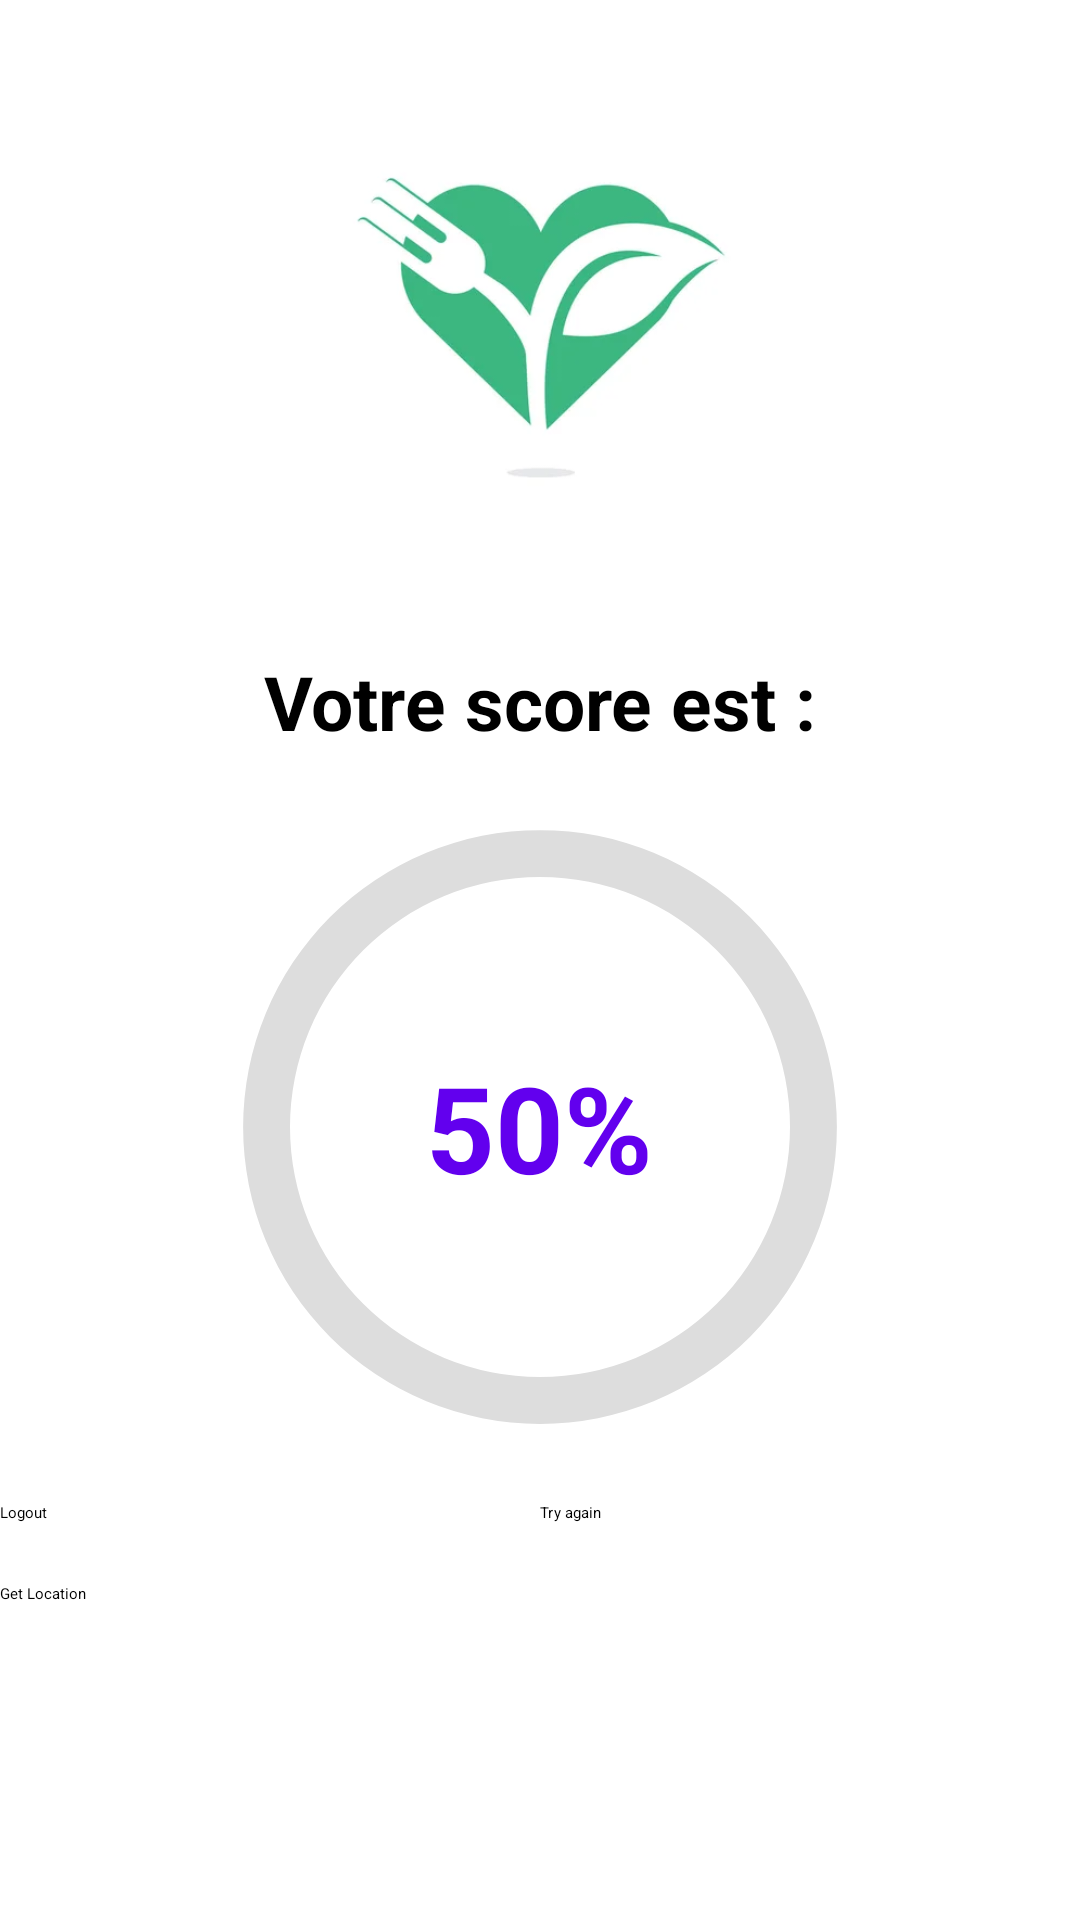

Write the Android layout XML for this screen, with the resource values it uses.
<!-- AndroidManifest.xml: application theme Theme.QuizApp_M82 -->
<!-- res/layout/activity_score.xml -->
<?xml version="1.0" encoding="utf-8"?>
<LinearLayout xmlns:android="http://schemas.android.com/apk/res/android"
    xmlns:app="http://schemas.android.com/apk/res-auto"
    xmlns:tools="http://schemas.android.com/tools"
    android:layout_width="match_parent"
    android:layout_height="match_parent"
    tools:context=".Score"
    android:orientation="vertical"
    android:layout_margin="25dp"
    >

    <ImageView
        android:layout_width="match_parent"
        android:layout_height="217dp"
        android:src="@drawable/log" />

    <TextView
        android:layout_width="wrap_content"
        android:layout_height="wrap_content"
        android:text="Votre score est :"
        android:textSize="25dp"
        android:textStyle="bold"
        android:layout_gravity="center"
        />

    <FrameLayout
        android:layout_width="250dp"
        android:layout_height="250dp"
        android:layout_gravity="center">
        <ProgressBar
            android:id="@+id/progressBar"
            android:layout_width="250dp"
            android:layout_height="250dp"
            android:layout_gravity="center"
            android:indeterminateOnly="false"
            android:progressDrawable="@drawable/circular"
            tools:progress="60" />

        <TextView
            android:id="@+id/tvScore"
            android:layout_width="wrap_content"
            android:layout_height="wrap_content"
            android:layout_gravity="center"
            android:text="50%"
            android:textColor="@color/design_default_color_primary"
            android:textSize="40dp"
            android:textStyle="bold" />
    </FrameLayout>

    <LinearLayout
        android:layout_width="match_parent"
        android:layout_height="wrap_content"
        android:orientation="horizontal">
        <Button
            android:layout_width="0dp"
            android:layout_height="wrap_content"
            android:layout_weight="2"
            android:text="Logout"
            android:id="@+id/bLogout"/>
        <Button
            android:layout_width="0dp"
            android:layout_height="wrap_content"
            android:layout_weight="2"
            android:text="Try again"
            android:id="@+id/bTry"/>
    </LinearLayout>

    <Button
        android:id="@+id/bLocation"
        android:layout_width="match_parent"
        android:layout_height="wrap_content"
        android:layout_marginTop="20dp"
        android:text="Get Location" />


</LinearLayout>
<!-- resources referenced by this layout -->
<resources>
  <!-- drawable circular (drawable) -->
  <?xml version="1.0" encoding="utf-8"?>
  <layer-list xmlns:android="http://schemas.android.com/apk/res/android">
      <item>
          <shape
              android:shape="ring"
              android:thicknessRatio="16"
              android:useLevel="false">
              <solid android:color="#DDD"/>
          </shape>
      </item>
      <item>
          <rotate android:fromDegrees="270"
                  android:toDegrees="270">
          <shape
              android:shape="ring"
              android:thicknessRatio="16"
              android:useLevel="true">
              <solid android:color="@color/design_default_color_primary"/>
          </shape>
          </rotate>
  
      </item>
  
  </layer-list>
  <!-- drawable log: jpg bitmap (drawable, 6338 bytes) -->
</resources>
